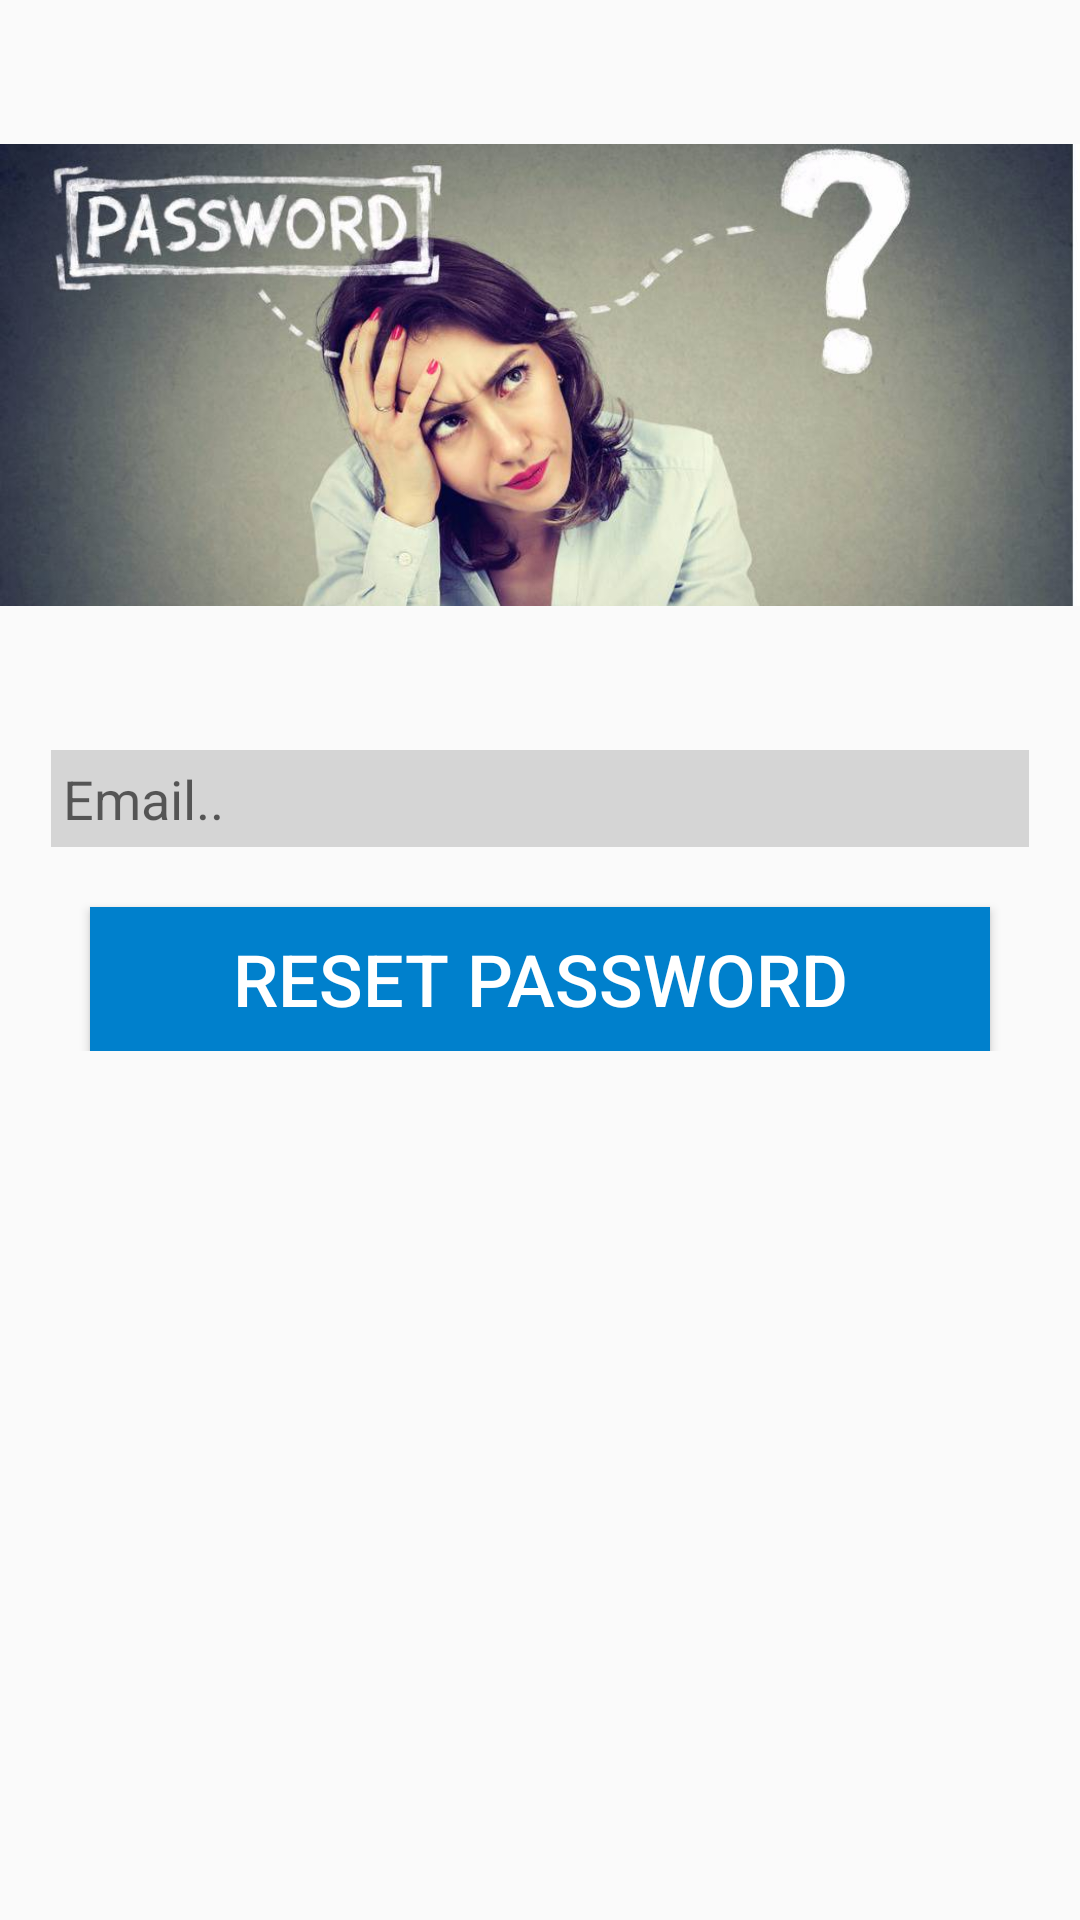

Write the Android layout XML for this screen, with the resource values it uses.
<!-- AndroidManifest.xml: application theme AppTheme -->
<!-- res/layout/activity_forget_password.xml -->
<?xml version="1.0" encoding="utf-8"?>
<RelativeLayout xmlns:android="http://schemas.android.com/apk/res/android"
    xmlns:app="http://schemas.android.com/apk/res-auto"
    xmlns:tools="http://schemas.android.com/tools"
    android:layout_width="match_parent"
    android:layout_height="match_parent"
    tools:context=".ForgetPasswordActivity">
    <ScrollView
        android:layout_width="match_parent"
        android:layout_height="match_parent">

        <RelativeLayout
            android:layout_width="match_parent"
            android:layout_height="wrap_content">

            <ImageView
                android:id="@+id/login_image"
                android:layout_alignParentStart="true"
                android:layout_alignParentTop="true"
                android:scaleType="fitCenter"
                android:layout_width="match_parent"
                android:layout_height="250dp"
                android:src="@drawable/forget_password"
                ></ImageView>
            <EditText
                android:id="@+id/forget_email"
                android:layout_width="match_parent"
                android:layout_height="wrap_content"
                android:layout_alignParentStart="true"
                android:layout_below="@+id/login_image"
                android:hint="Email.."
                android:inputType="textEmailAddress"
                android:background="@drawable/inputs"
                android:padding="4dp"
                android:drawableStart="@drawable/email"
                android:layout_marginRight="17dp"
                android:layout_marginLeft="17dp"
                ></EditText>

            <Button
                android:id="@+id/reset_password"
                android:layout_width="wrap_content"
                android:layout_height="wrap_content"
                android:layout_below="@+id/forget_email"
                android:layout_alignParentStart="true"
                android:layout_marginStart="30dp"
                android:layout_alignParentEnd="true"
                android:layout_marginTop="20dp"
                android:layout_marginEnd="30dp"
                android:background="@drawable/buttons"
                android:padding="2dp"
                android:text="RESET PASSWORD"
                android:textColor="@android:color/background_light"
                android:textSize="24dp"></Button>


        </RelativeLayout>
    </ScrollView>
</RelativeLayout>
<!-- resources referenced by this layout -->
<resources>
  <!-- drawable buttons (drawable) -->
  <?xml version="1.0" encoding="utf-8"?>
  <shape xmlns:android="http://schemas.android.com/apk/res/android">
      <solid
          android:color="@color/colorPrimary"
          ></solid>
  
  </shape>
  <!-- drawable forget_password: png bitmap (drawable, 42690 bytes) -->
  <!-- drawable inputs (drawable) -->
  <?xml version="1.0" encoding="utf-8"?>
  <shape xmlns:android="http://schemas.android.com/apk/res/android">
      <solid
          android:color="@color/colorAccent"
          android:width="5dp"
          ></solid>
  </shape>
  <style name="AppTheme" parent="Theme.AppCompat.Light.NoActionBar">
          
          <item name="colorPrimary">@color/colorPrimary</item>
          <item name="colorPrimaryDark">@color/colorPrimaryDark</item>
          <item name="colorAccent">@color/colorAccent</item>
      </style>
  <color name="colorPrimary">#0080CC</color>
  <color name="colorAccent">#D5D5D5</color>
  <color name="colorPrimaryDark">#00A0FF</color>
</resources>
